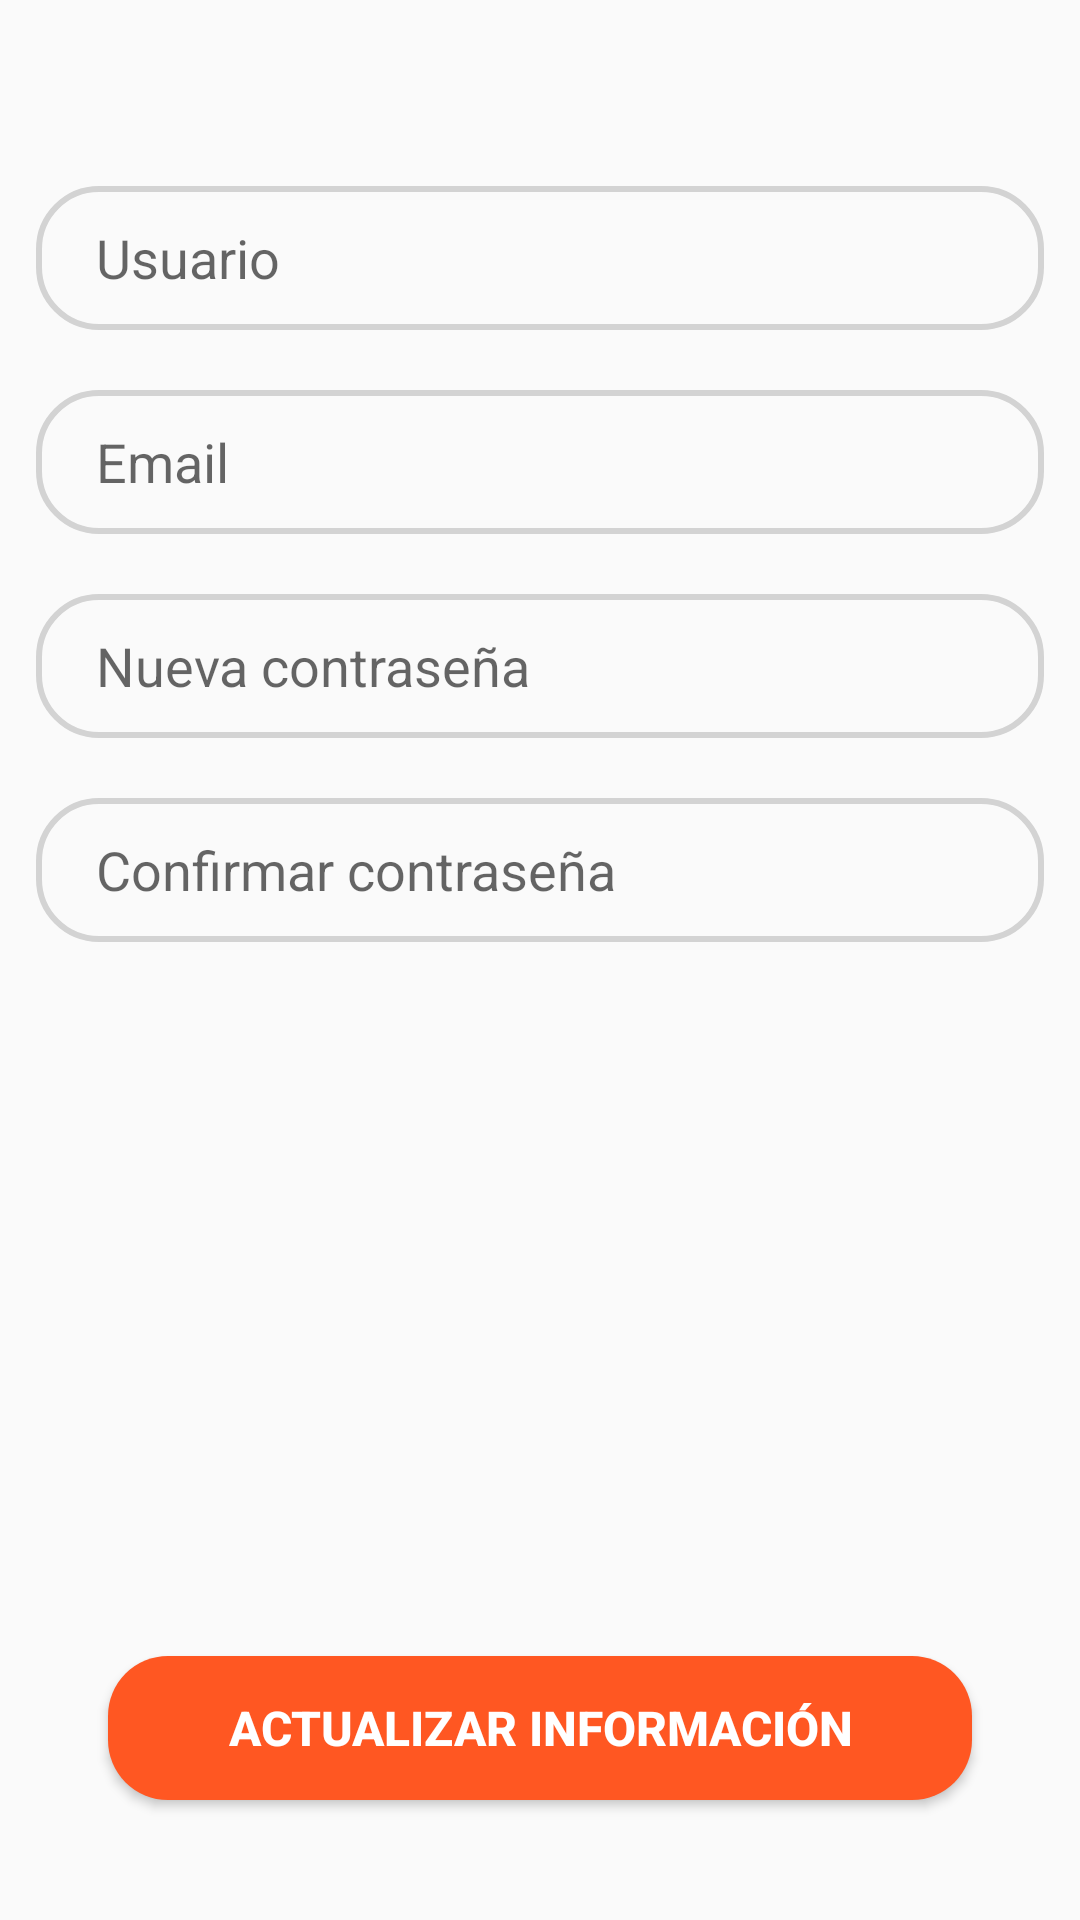

Layout XML and referenced resources for this Android screen:
<!-- AndroidManifest.xml: application theme Theme.WorkoutPlus -->
<!-- res/layout/fragment_user.xml -->
<?xml version="1.0" encoding="utf-8"?>
<androidx.constraintlayout.widget.ConstraintLayout xmlns:android="http://schemas.android.com/apk/res/android"
    xmlns:app="http://schemas.android.com/apk/res-auto"
    xmlns:tools="http://schemas.android.com/tools"
    android:layout_width="match_parent"
    android:layout_height="match_parent"
    tools:context=".ui.UserFragment">

    <Button
        android:id="@+id/save"
        android:layout_width="0dp"
        android:layout_height="wrap_content"
        android:layout_marginBottom="40dp"
        android:background="@drawable/button_bg"
        android:text="actualizar información"
        android:textColor="@color/white"
        android:textSize="16sp"
        android:textStyle="bold"
        app:layout_constraintBottom_toBottomOf="parent"
        app:layout_constraintEnd_toEndOf="parent"
        app:layout_constraintStart_toStartOf="parent"
        app:layout_constraintWidth_percent=".8" />

    <LinearLayout
        android:layout_width="match_parent"
        android:layout_height="wrap_content"
        android:orientation="vertical"
        app:layout_constraintBottom_toBottomOf="parent"
        app:layout_constraintEnd_toEndOf="parent"
        app:layout_constraintStart_toStartOf="parent"
        app:layout_constraintTop_toTopOf="parent"
        app:layout_constraintVertical_bias="0.160"
        android:layout_marginHorizontal="12dp">

        <EditText
            android:id="@+id/user"
            android:layout_width="match_parent"
            android:layout_height="wrap_content"
            android:background="@drawable/edit_text_bg"
            android:hint="Usuario"
            android:minHeight="48dp"
            android:paddingVertical="10sp"
            android:paddingLeft="20dp" />

        <EditText
            android:id="@+id/email"
            android:layout_width="match_parent"
            android:layout_height="wrap_content"
            android:layout_marginTop="20dp"
            android:background="@drawable/edit_text_bg"
            android:hint="Email"
            android:minHeight="48dp"
            android:paddingVertical="10sp"
            android:paddingLeft="20dp"
            android:inputType="textEmailAddress"/>

        <EditText
            android:id="@+id/password"
            android:layout_width="match_parent"
            android:layout_height="wrap_content"
            android:layout_marginTop="20dp"
            android:background="@drawable/edit_text_bg"
            android:hint="Nueva contraseña"
            android:minHeight="48dp"
            android:paddingVertical="10sp"
            android:paddingLeft="20dp"
            android:inputType="textPassword"/>

        <EditText
            android:id="@+id/confirm_password"
            android:layout_width="match_parent"
            android:layout_height="wrap_content"
            android:layout_marginTop="20dp"
            android:background="@drawable/edit_text_bg"
            android:hint="Confirmar contraseña"
            android:minHeight="48dp"
            android:paddingVertical="10sp"
            android:paddingLeft="20dp"
            android:inputType="textPassword"/>
    </LinearLayout>

</androidx.constraintlayout.widget.ConstraintLayout>
<!-- resources referenced by this layout -->
<resources>
  <color name="white">#FFFFFFFF</color>
  <!-- drawable button_bg (drawable) -->
  <?xml version="1.0" encoding="utf-8"?>
  <shape xmlns:android="http://schemas.android.com/apk/res/android">
  
      <corners android:radius="20dp"/>
      <solid android:color="@color/primaryColor"/>
  
  </shape>
  <!-- drawable edit_text_bg (drawable) -->
  <?xml version="1.0" encoding="utf-8"?>
  <shape xmlns:android="http://schemas.android.com/apk/res/android">
  
      <corners android:radius="20dp"/>
      <stroke
          android:width="2dp"
          android:color="@color/textArea"/>
  
  
  </shape>
  <style name="Theme.WorkoutPlus" parent="Base.Theme.WorkoutPlus" />
  <color name="primaryColor">#FF5722</color>
  <color name="textArea">#D3D3D3</color>
  <style name="Base.Theme.WorkoutPlus" parent="Theme.MaterialComponents.DayNight.NoActionBar.Bridge">
          
          
      </style>
</resources>
